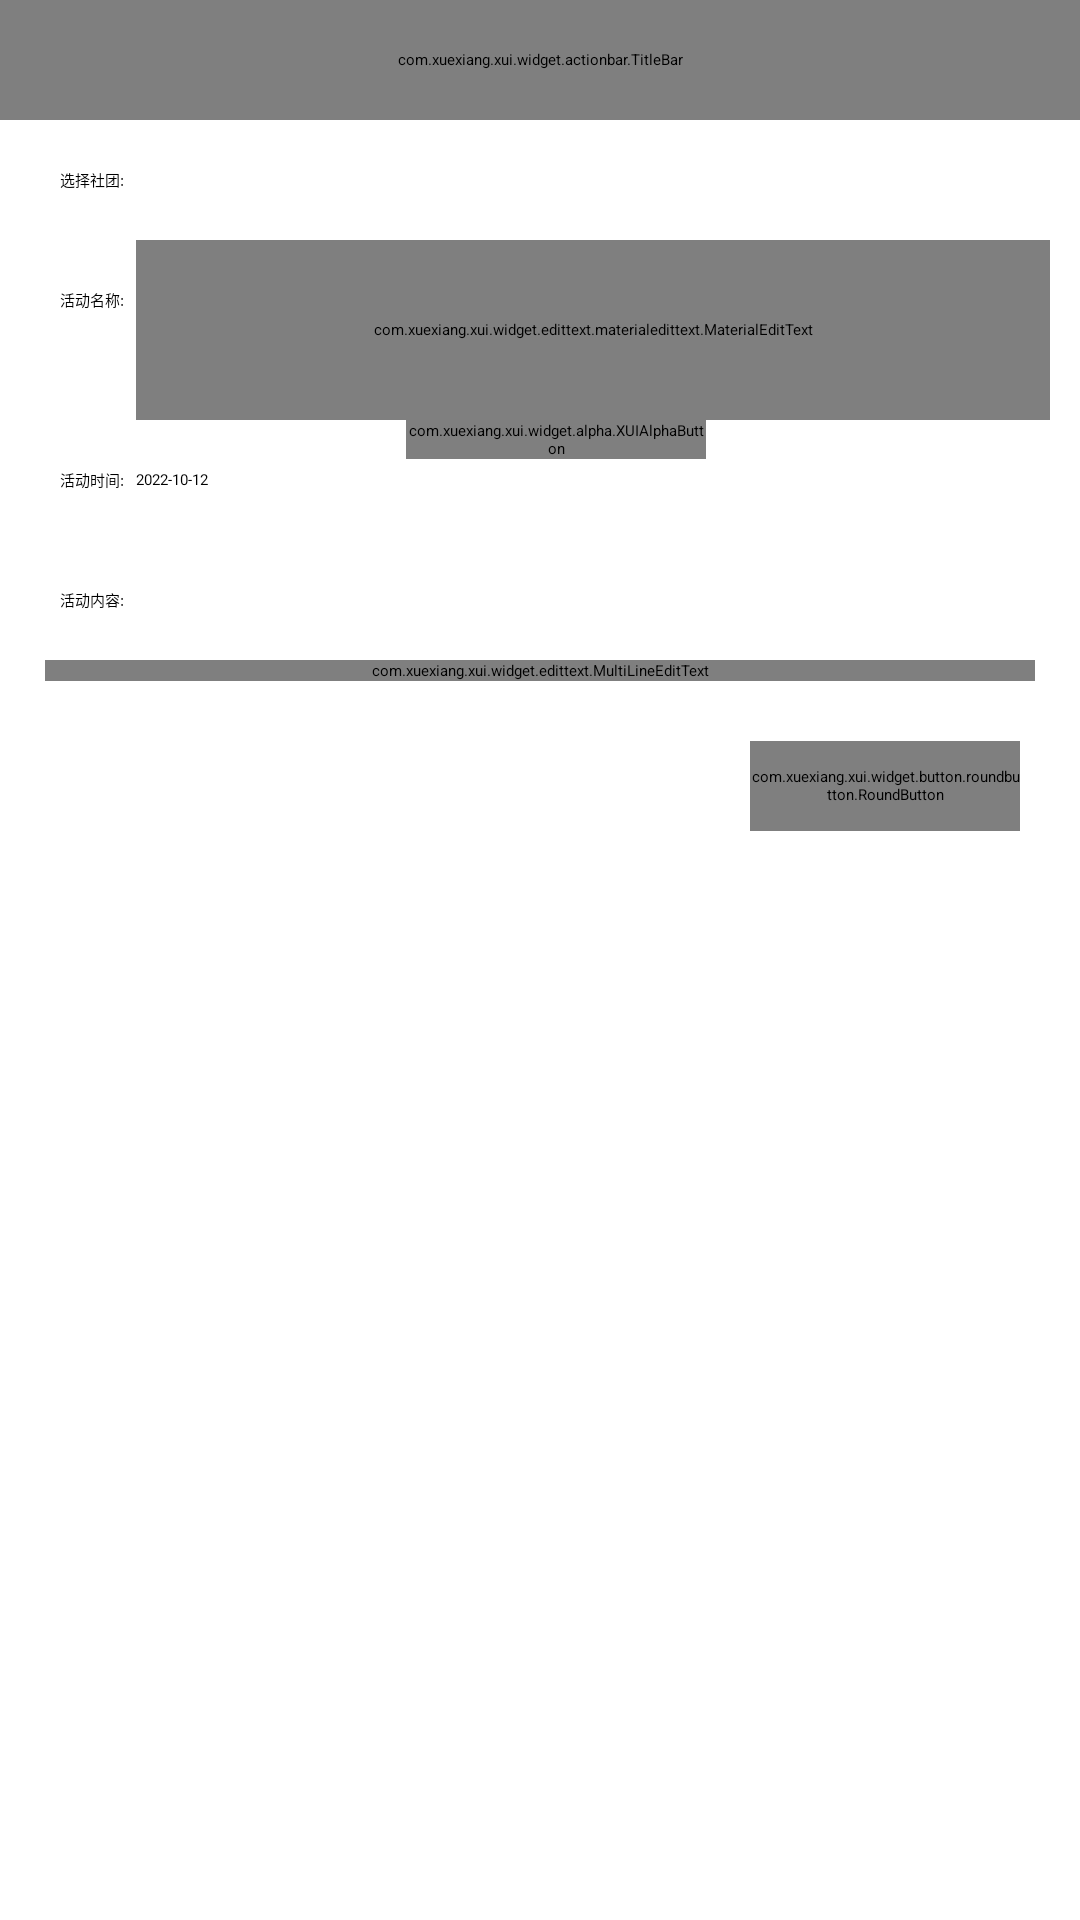

Android layout source for this screen:
<!-- AndroidManifest.xml: activity theme XUITheme.Phone -->
<!-- res/layout/activity_application.xml -->
<?xml version="1.0" encoding="utf-8"?>
<LinearLayout xmlns:android="http://schemas.android.com/apk/res/android"
    xmlns:app="http://schemas.android.com/apk/res-auto"
    xmlns:tools="http://schemas.android.com/tools"
    android:layout_width="match_parent"
    android:layout_height="match_parent"
    android:orientation="vertical"
    tools:context=".activity.ActivityContentActivity">

    <com.xuexiang.xui.widget.actionbar.TitleBar
        android:id="@+id/title_bar"
        android:layout_width="match_parent"
        android:layout_height="40dp"
        app:tb_immersive="true"
        app:tb_leftText="返回"
        app:tb_titleText="办活动"

        tools:ignore="MissingConstraints" />

    <LinearLayout
        android:layout_width="match_parent"
        android:layout_height="40dp"
        android:paddingStart="20dp"
        android:paddingEnd="10dp"
        android:gravity="center_vertical"
        android:orientation="horizontal">

        <TextView
            android:layout_width="wrap_content"
            android:layout_height="40dp"
            android:textColor="@color/black"
            android:gravity="center_vertical"
            android:text="选择社团:"
            />

        <Spinner
            android:id="@+id/club_list"
            style="@style/SpinnerStyle"
            android:layout_width="120dp"
            android:layout_marginStart="10dp" />

    </LinearLayout>
    <LinearLayout
        android:layout_width="match_parent"
        android:layout_height="60dp"
        android:paddingStart="20dp"
        android:paddingEnd="10dp"
        android:orientation="horizontal">

        <TextView
            android:layout_width="wrap_content"
            android:layout_height="40dp"
            android:textColor="@color/black"
            android:gravity="center_vertical"
            android:text="活动名称:"
             />
        <com.xuexiang.xui.widget.edittext.materialedittext.MaterialEditText
            android:id="@+id/activity_title"
            android:layout_width="match_parent"
            android:layout_height="match_parent"
            android:layout_marginStart="4dp"
            android:hint="请输入通知标题..."
            app:met_clearButton="true"
            app:met_maxCharacters="20"
            app:met_baseColor="@color/black"
            app:met_allowEmpty="false"
            android:textColor="@color/black"
            android:textAlignment="viewStart" />

    </LinearLayout>

    <LinearLayout
        android:layout_width="match_parent"
        android:layout_height="wrap_content"
        android:paddingStart="20dp"
        android:paddingEnd="10dp"
        android:orientation="horizontal">

        <TextView
            android:layout_width="wrap_content"
            android:layout_height="40dp"
            android:textColor="@color/black"
            android:gravity="center_vertical"
            android:text="活动时间:"
            />

        <TextView
            android:id="@+id/activity_time_text"
            android:layout_width="80dp"
            android:layout_height="match_parent"
            android:layout_marginStart="4dp"
            android:textColor="@color/black"
            android:gravity="center_vertical"
            android:text="2022-10-12"
            />

        <com.xuexiang.xui.widget.alpha.XUIAlphaButton
            android:id="@+id/activity_time"
            style="@style/Button.Primary.wrap"
            android:layout_width="100dp"
            android:layout_marginStart="10dp"
            android:background="@color/white"
            android:textColor="@color/black"
            android:layout_height="wrap_content"
            android:text="选择时间" />

    </LinearLayout>

    <LinearLayout
        android:layout_width="match_parent"
        android:layout_height="wrap_content"
        android:paddingStart="20dp"
        android:paddingEnd="10dp"
        android:orientation="horizontal">

        <TextView
            android:layout_width="wrap_content"
            android:layout_height="40dp"
            android:textColor="@color/black"
            android:gravity="center_vertical"
            android:text="活动内容:"
            />

    </LinearLayout>

    <com.xuexiang.xui.widget.edittext.MultiLineEditText
        android:id="@+id/activity_content"
        android:layout_marginStart="15dp"
        android:layout_marginEnd="15dp"
        android:layout_width="match_parent"
        android:layout_height="wrap_content" />

    <com.xuexiang.xui.widget.button.roundbutton.RoundButton
        android:id="@+id/release"
        android:layout_width="90dp"
        android:layout_height="30dp"
        android:layout_gravity="end"
        android:layout_margin="20dp"
        android:background="#6ACFA0"
        android:text="提交申请"/>



</LinearLayout>
<!-- resources referenced by this layout -->
<resources>
  <color name="black">#000000</color>
  <color name="white">#FFFFFF</color>
</resources>
